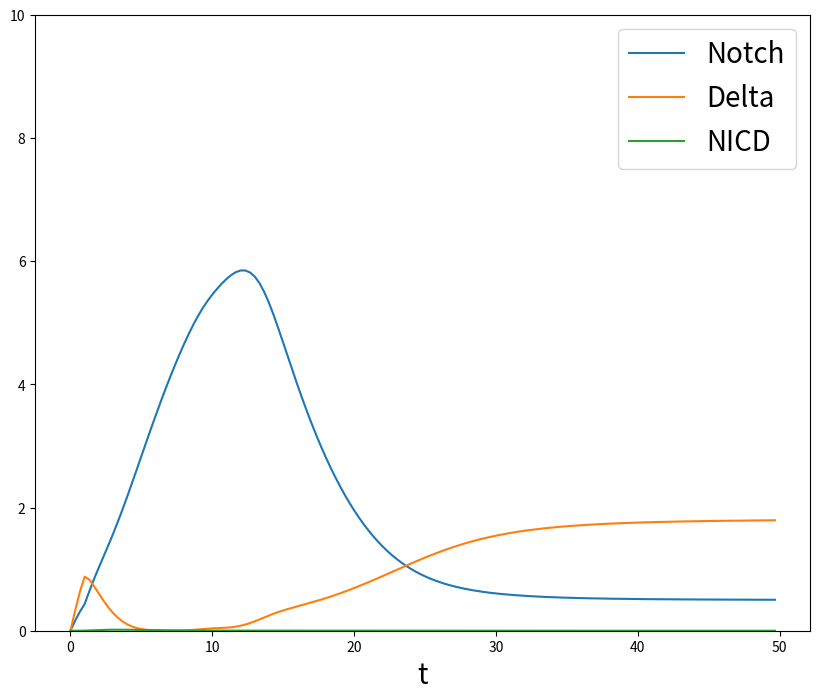
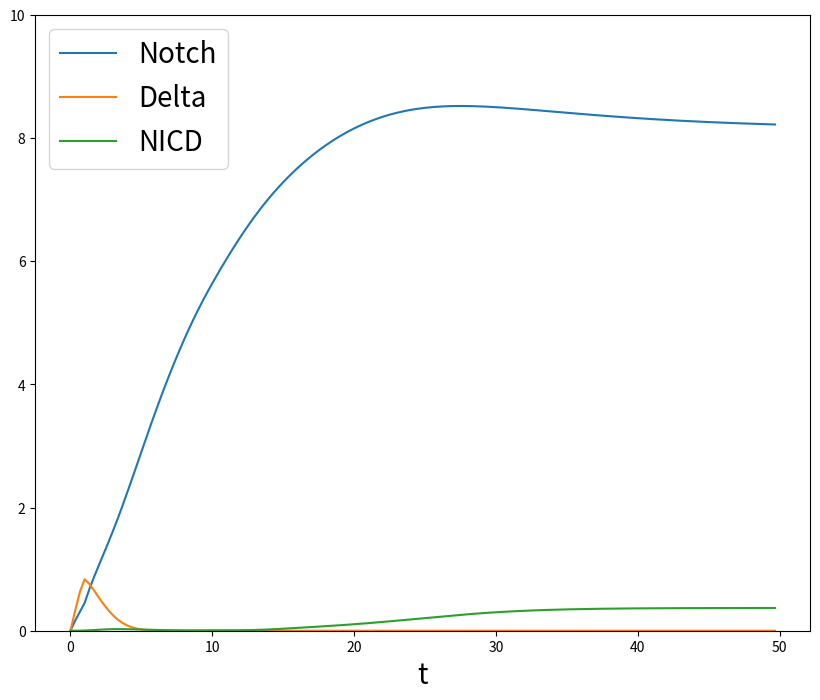
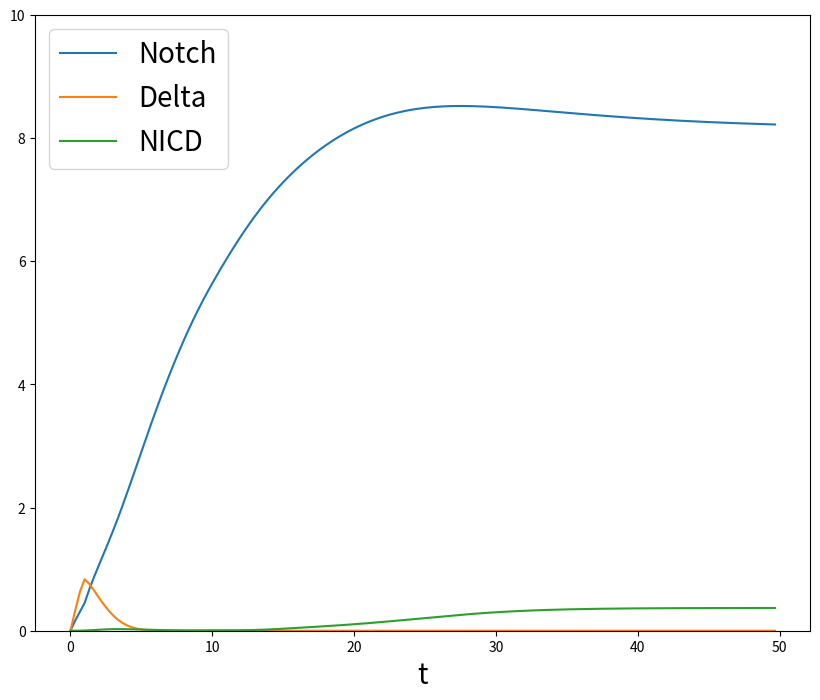
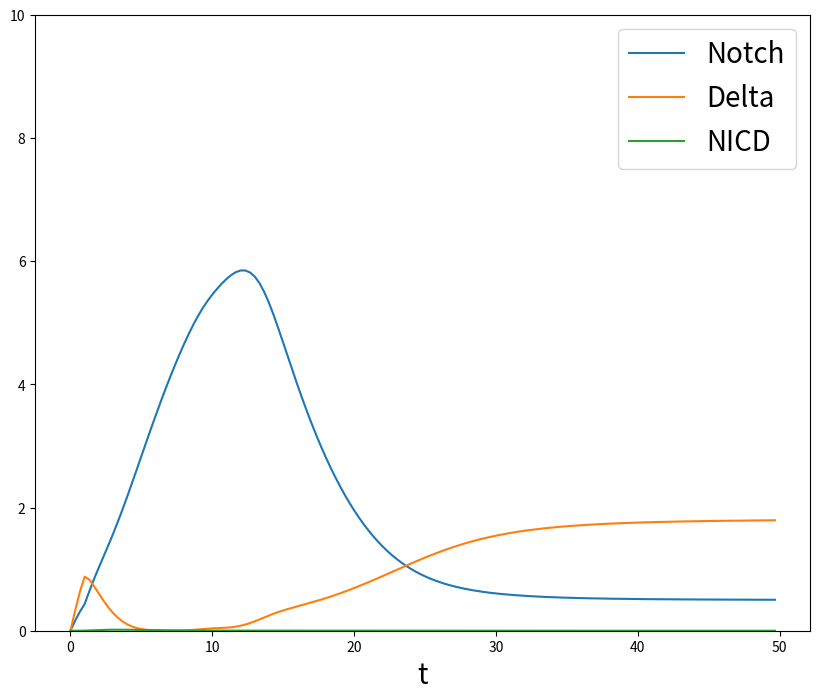
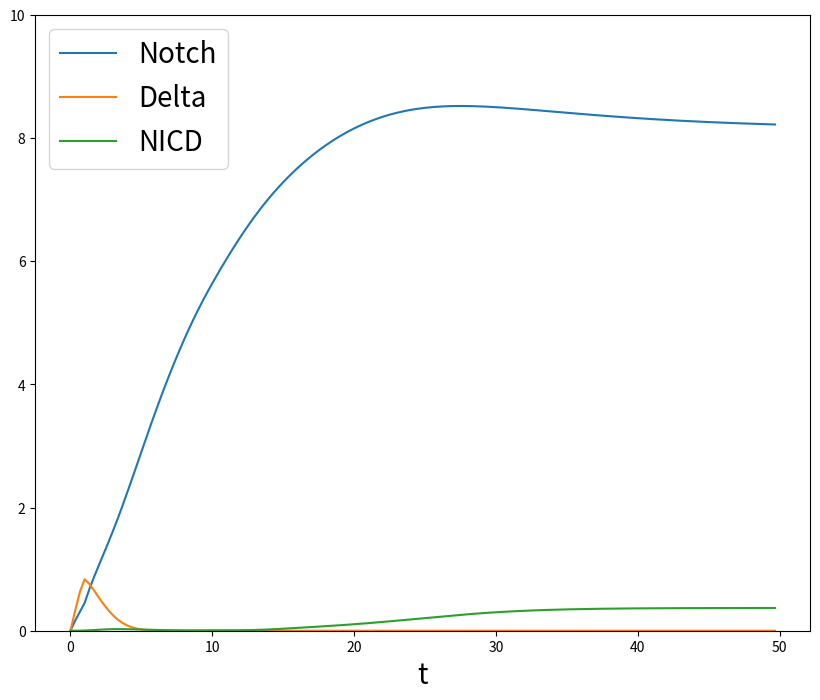
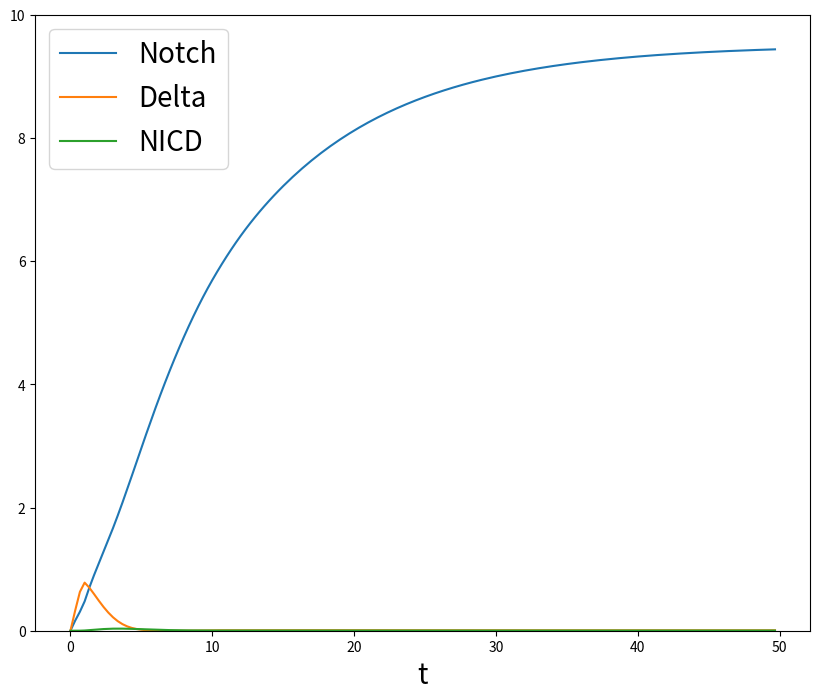
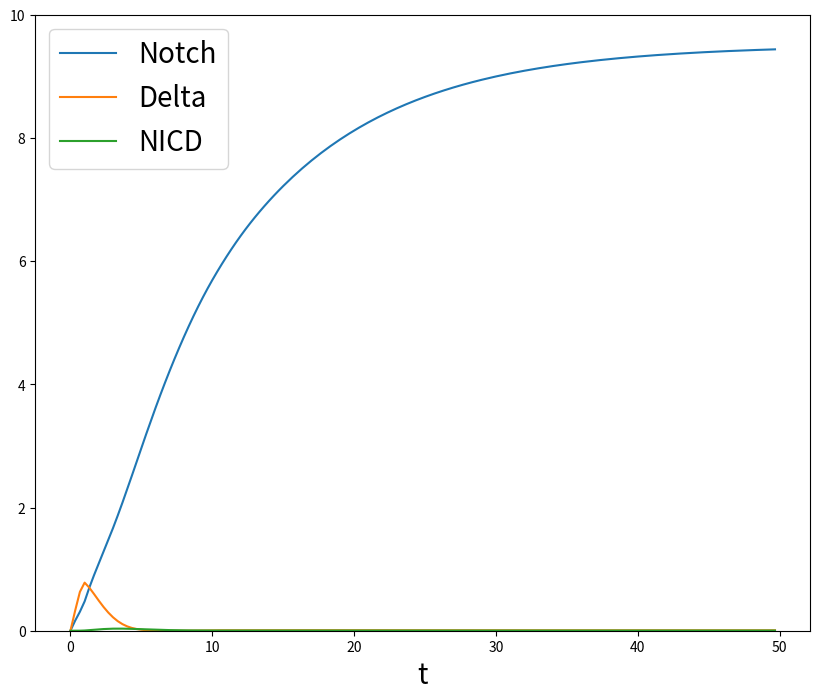
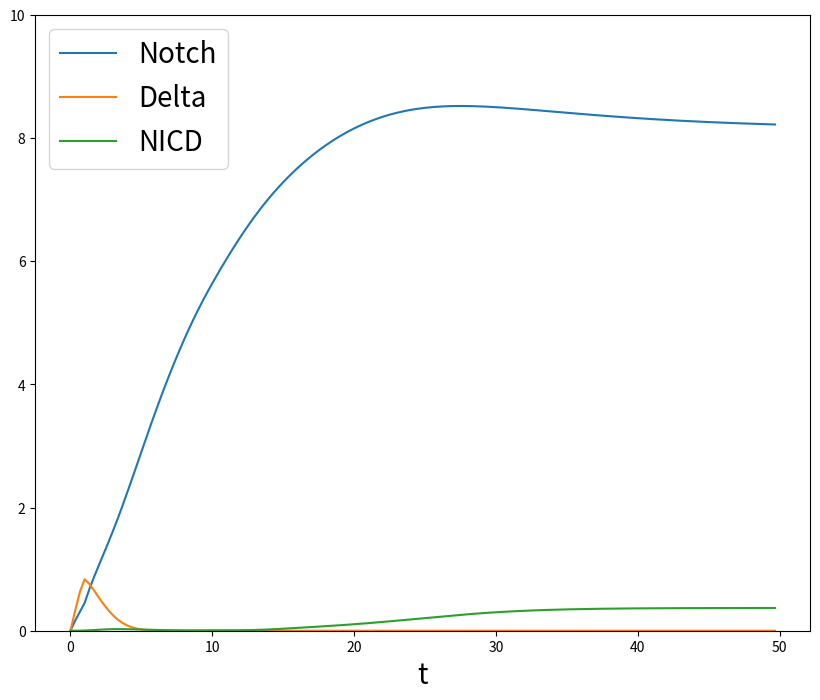
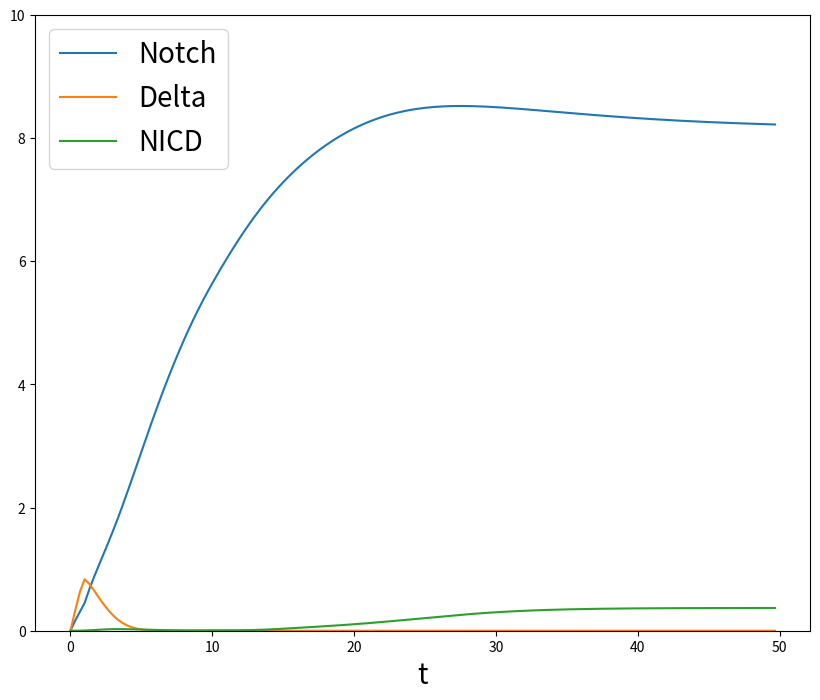
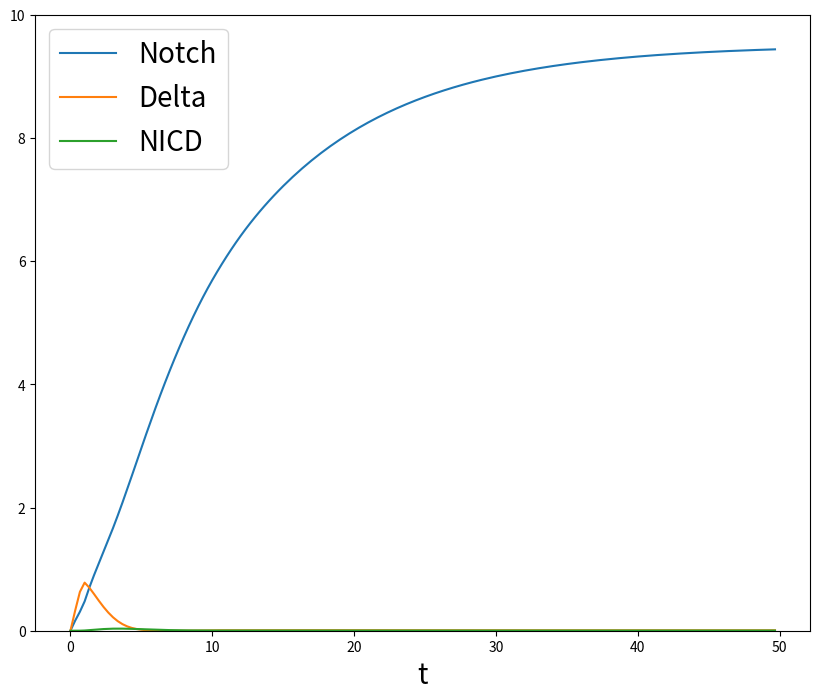
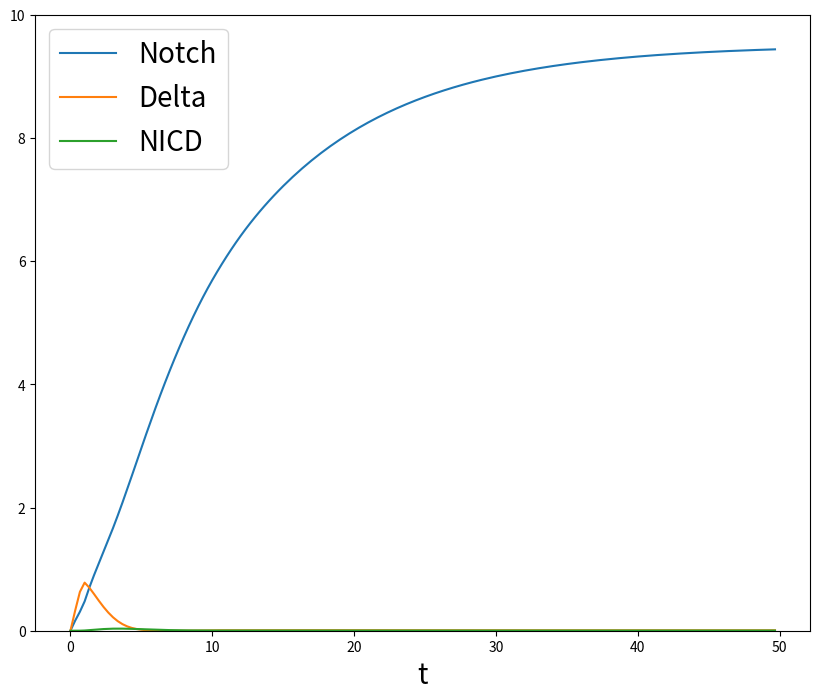
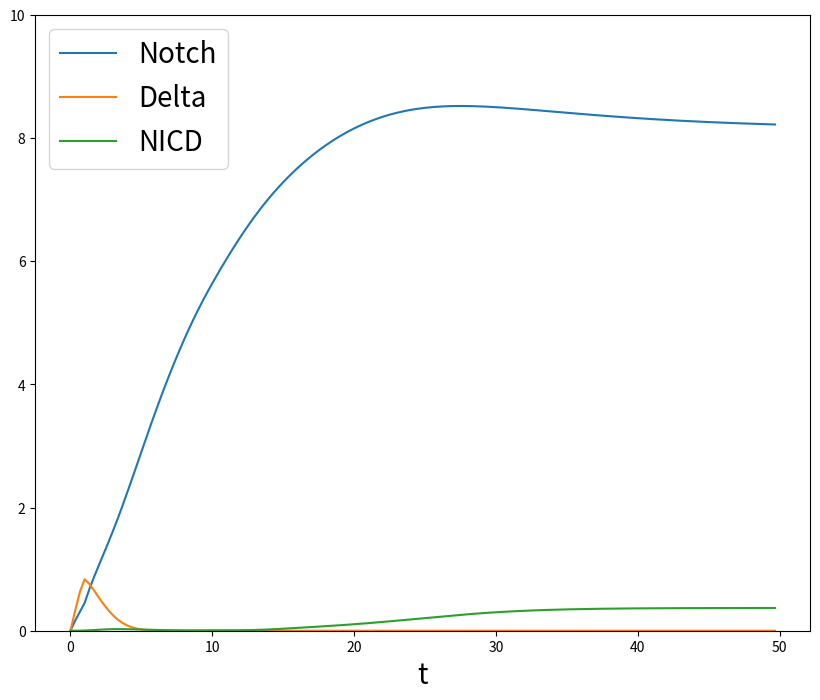
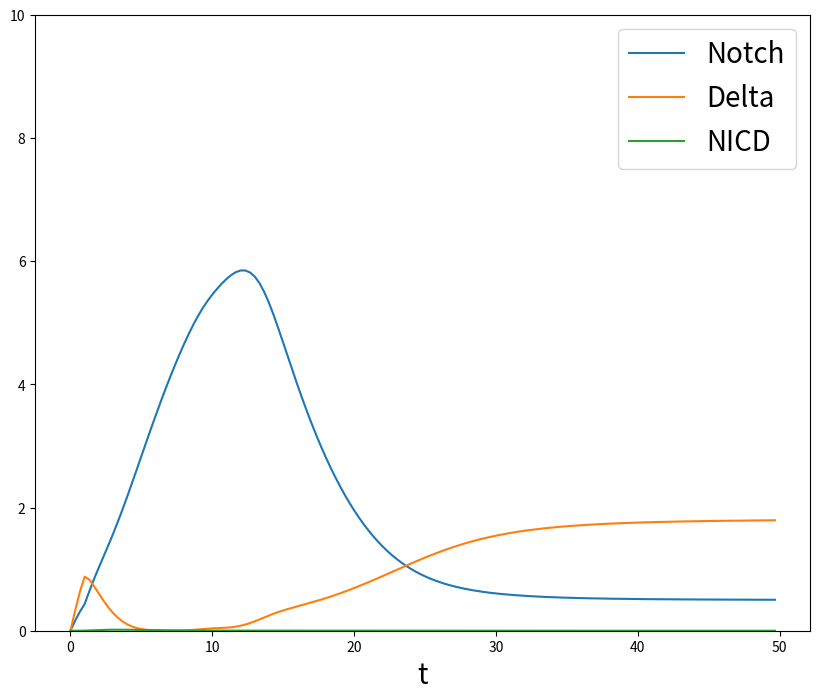
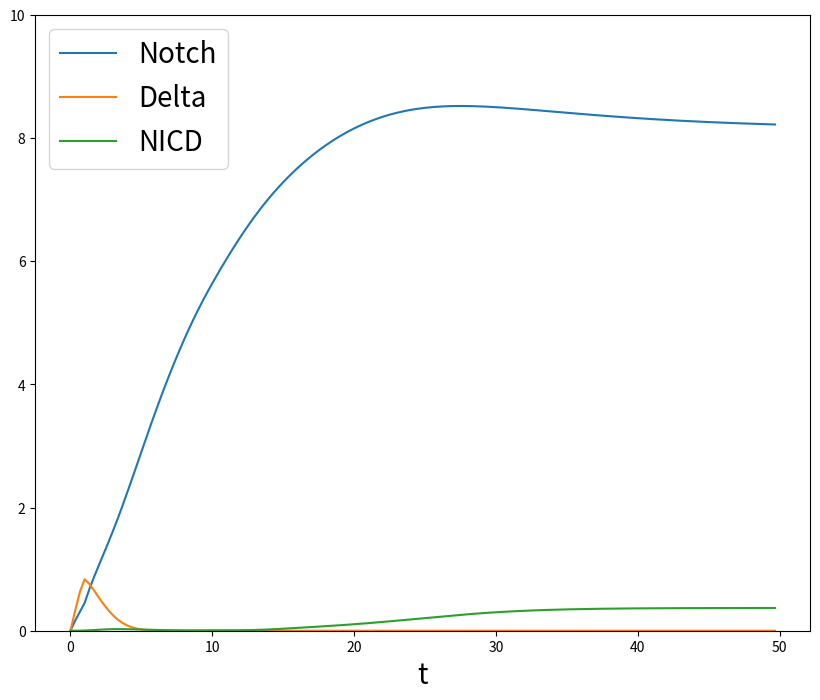
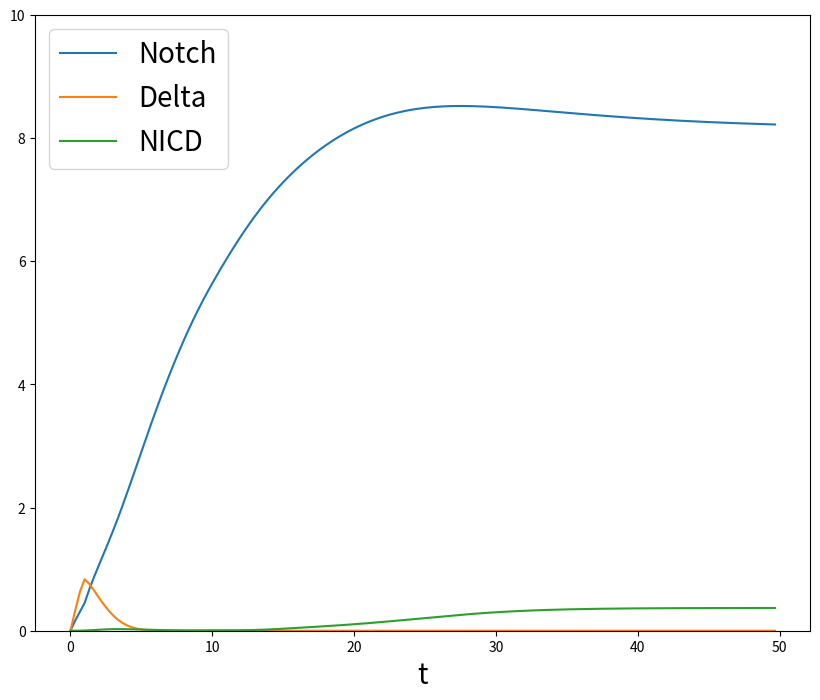
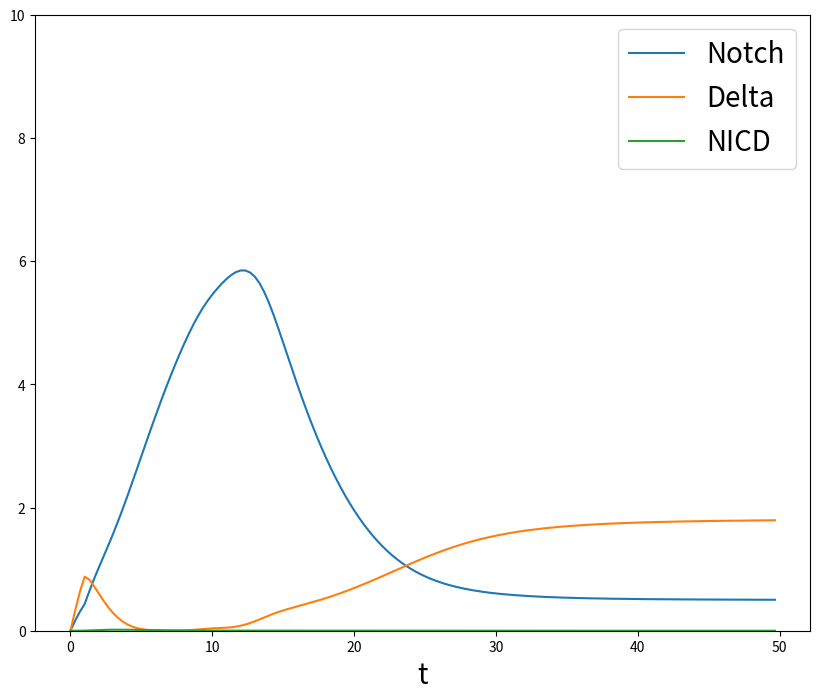

Python code for these plots, in order:
#!/usr/bin/env python3
# -*- coding: utf-8 -*-
"""
Created on Thu Oct 14 14:47:47 2021

@author: tamachan
"""

#Notch-Delta式[5]-[7] n-cells
import matplotlib.pyplot as plt
import numpy as np

side = 10  # 1つのセルの一辺ピクセル数
N = 150 #刻み数
T = 50 #時間
s = T/N #時間の刻み幅
ver = 4 #細胞の数（たて）
wid = 4 #細胞の数（よこ）

#配列の準備
t = np.zeros(N)
no = np.zeros((ver+2, wid+2, N)) #N_ij
de = np.zeros((ver+2, wid+2, N)) #D_ij
ni = np.zeros((ver+2, wid+2, N)) #I_ij

gam = 0.1 #notch, delta, jaggedの分解速度
gamI = 0.5 #NICDの分解速度
kc = 0.0005 #cis-inhibitionの強さ
kt = 0.00005 #trans-activationの強さ
#notch, delta, jaggedの生産速度
N0 = 500
D0 = 1000
J0 = 1200
#外部の細胞からの影響
lambN = 2.0 
lambD = 0.0
n = 3 #Hill係数


#関数の定義
def H(lamb, I):
    return 1/(1+(I**n)) + lamb*(I**n/(1+I**n))
def dN(t,x): #d(N_ij)/dt
    return N0*H(lambN, ni[i, j, l]) - kc*x*de[i, j, l] - kt*x*Dext - gam*x
def dD(t,x): #d(d_ij)/dt
    return D0*H(lambD, ni[i, j, l]) - kc*x*no[i, j, l] - kt*x*Next - gam*x
def dI(t,x):
    return kt*no[i, j, l]*Dext - gamI*x

for l in range(N-1):
    for i in range(1, ver+1):
        for j in range(1, wid+1):
            Next = (no[i-1, j, l] + no[i+1, j, l] + no[i, j-1, l] + no[i, j+1, l])/4
            Dext = (de[i-1, j, l] + de[i+1, j, l] + de[i, j-1, l] + de[i, j+1, l])/4
#N_ijの計算
            t[l+1] = (l+1) * s
            r11 = dN(t[l],no[i, j, l])
            r12 = dN(t[l] + s/2, no[i, j, l] + (s/2)*r11)
            r13 = dN(t[l] + s/2, no[i, j, l] + (s/2)*r12)
            r14 = dN(t[l] + s, no[i, j, l] + s*r13)
            no[i, j, l+1] = no[i, j, l] + (s/6)*(r11 + 2*r12 + 2*r13 + r14)
#D_ijの計算
            r21 = dD(t[l],de[i, j, l])
            r22 = dD(t[l] + s/2, de[i, j, l] + (s/2)*r21)
            r23 = dD(t[l] + s/2, de[i, j, l] + (s/2)*r22)
            r24 = dD(t[l] + s, de[i, j, l] + s*r23)
            de[i, j, l+1] = de[i, j, l] + (s/6)*(r21 + 2*r22 + 2*r23 + r24)
#I_ijの計算            
            r41 = dI(t[l],ni[i, j, l])
            r42 = dI(t[l] + s/2, ni[i, j, l] + (s/2)*r41)
            r43 = dI(t[l] + s/2, ni[i, j, l] + (s/2)*r42)
            r44 = dI(t[l] + s, ni[i, j, l] + s*r43)
            ni[i, j, l+1] = ni[i, j, l] + (s/6)*(r41 + 2*r42 + 2*r43 + r44)
for j in range(1,ver+1):
    for i in range(1, wid+1):
        fig = plt.figure(figsize=(10,8))
        ax = fig.add_subplot(111)
        ax.plot(t, no[i, j]/1000, linestyle = "-", label="Notch")
        ax.plot(t, de[i, j]/1000, linestyle = "-", label="Delta")
        ax.plot(t, ni[i, j]/1000, linestyle = "-", label="NICD")
        ax.set_xlabel("t", fontsize=20)
        ax.set_ylabel("", fontsize=20)
        plt.ylim(0, 10)
        plt.legend(prop={"size":20}, loc="best")
        print(de[i, j, N-2], ni[i, j, N-2])

plt.show()    